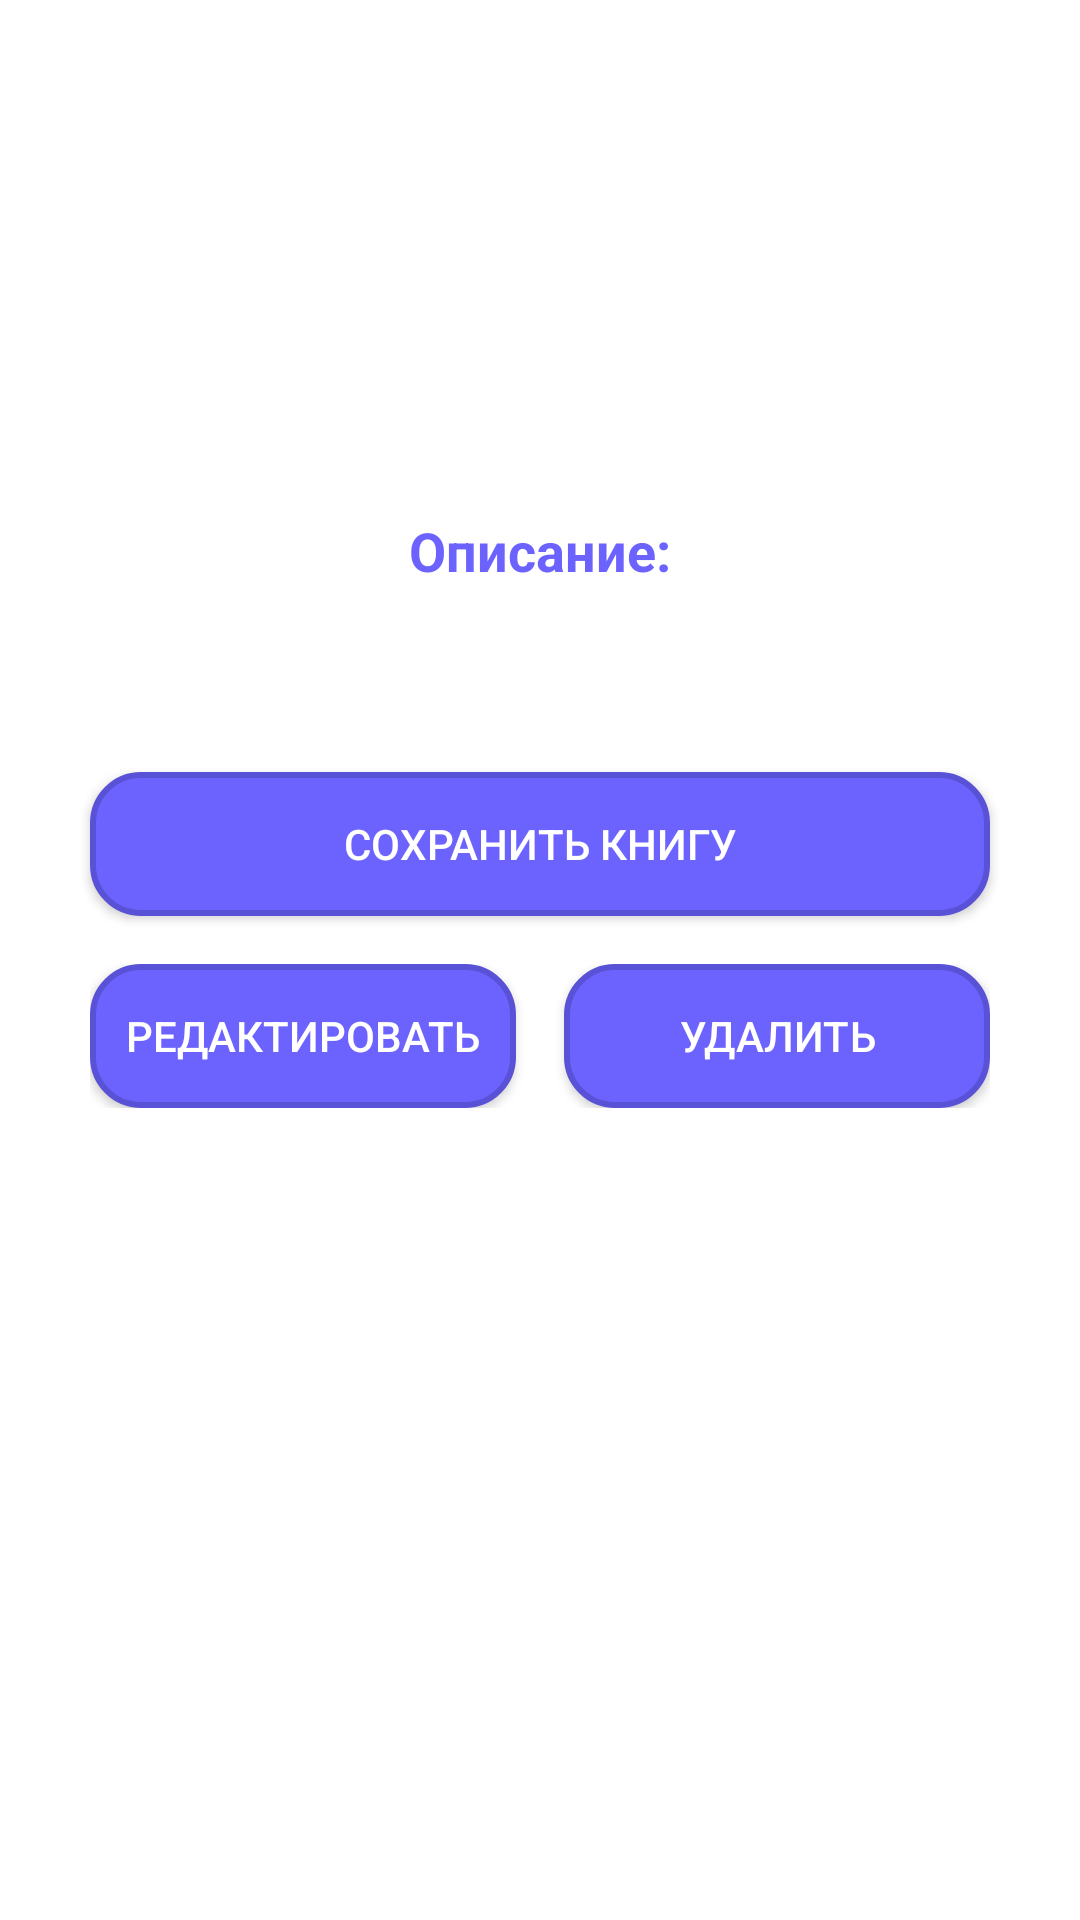

Reconstruct the res/layout file that produces this screen, plus the resources it refers to.
<!-- AndroidManifest.xml: application theme Theme.Pr22_2_Mezentsev_v3 -->
<!-- res/layout/activity_book_detail.xml -->
<?xml version="1.0" encoding="utf-8"?>
<ScrollView xmlns:android="http://schemas.android.com/apk/res/android"
    android:layout_width="match_parent"
    android:layout_height="match_parent"
    android:background="@color/white"
    android:fillViewport="true"
    android:padding="16dp">

    <LinearLayout
        android:layout_width="match_parent"
        android:layout_height="wrap_content"
        android:orientation="vertical"
        android:gravity="center_horizontal"
        android:layout_gravity="center_vertical"
        android:paddingTop="32dp"
        android:paddingBottom="32dp">

        <TextView
            android:id="@+id/textViewTitle"
            android:layout_width="wrap_content"
            android:layout_height="wrap_content"
            android:textSize="22sp"
            android:textColor="#6C63FF"
            android:textStyle="bold"
            android:gravity="center"
            android:layout_marginBottom="16dp"
            android:maxWidth="300dp"
            android:ellipsize="end"
            android:maxLines="3"/>

        <TextView
            android:id="@+id/textViewAuthor"
            android:layout_width="wrap_content"
            android:layout_height="wrap_content"
            android:textSize="18sp"
            android:textColor="@color/black"
            android:gravity="center"
            android:layout_marginBottom="8dp"
            android:maxWidth="300dp"/>

        <TextView
            android:id="@+id/textViewIsbn"
            android:layout_width="wrap_content"
            android:layout_height="wrap_content"
            android:textSize="16sp"
            android:textColor="@color/gray"
            android:gravity="center"
            android:layout_marginBottom="24dp"
            android:maxWidth="300dp"/>

        <TextView
            android:layout_width="wrap_content"
            android:layout_height="wrap_content"
            android:text="Описание:"
            android:textSize="18sp"
            android:textColor="#6C63FF"
            android:textStyle="bold"
            android:layout_marginBottom="8dp"/>

        <TextView
            android:id="@+id/textViewDescription"
            android:layout_width="match_parent"
            android:layout_height="wrap_content"
            android:textSize="16sp"
            android:textColor="@color/black"
            android:lineSpacingExtra="4dp"
            android:layout_marginBottom="32dp"
            android:gravity="center"
            android:paddingStart="16dp"
            android:paddingEnd="16dp"/>

        <Button
            android:id="@+id/buttonSave"
            android:layout_width="300dp"
            android:layout_height="wrap_content"
            android:background="@drawable/button"
            android:textColor="@color/white"
            android:text="Сохранить книгу"
            android:layout_marginBottom="16dp"/>

        <LinearLayout
            android:layout_width="300dp"
            android:layout_height="wrap_content"
            android:orientation="horizontal"
            android:layout_marginBottom="8dp">

            <Button
                android:id="@+id/buttonEdit"
                android:layout_width="0dp"
                android:layout_height="wrap_content"
                android:layout_weight="1"
                android:background="@drawable/button"
                android:textColor="@color/white"
                android:text="Редактировать"
                android:layout_marginEnd="8dp"/>

            <Button
                android:id="@+id/buttonDelete"
                android:layout_width="0dp"
                android:layout_height="wrap_content"
                android:layout_weight="1"
                android:background="@drawable/button"
                android:textColor="@color/white"
                android:text="Удалить"
                android:layout_marginStart="8dp"/>

        </LinearLayout>

    </LinearLayout>

</ScrollView>
<!-- resources referenced by this layout -->
<resources>
  <color name="black">#FF000000</color>
  <color name="gray">#FF888888</color>
  <color name="white">#FFFFFFFF</color>
  <!-- drawable button (drawable) -->
  <?xml version="1.0" encoding="utf-8"?>
  <shape xmlns:tools="http://schemas.android.com/tools"
         xmlns:android="http://schemas.android.com/apk/res/android">
      <solid
          android:color="#6C63FF"
          tools:ignore="StateListReachable" />
  
      <stroke
          android:width="2dp"
          android:color="#5A52D6" />
  
      <corners
          android:radius="16dp" />
  </shape>
  <style name="Theme.Pr22_2_Mezentsev_v3" parent="Base.Theme.Pr22_2_Mezentsev_v3" />
  <style name="Base.Theme.Pr22_2_Mezentsev_v3" parent="Theme.Material3.DayNight.NoActionBar">
          
          
      </style>
</resources>
